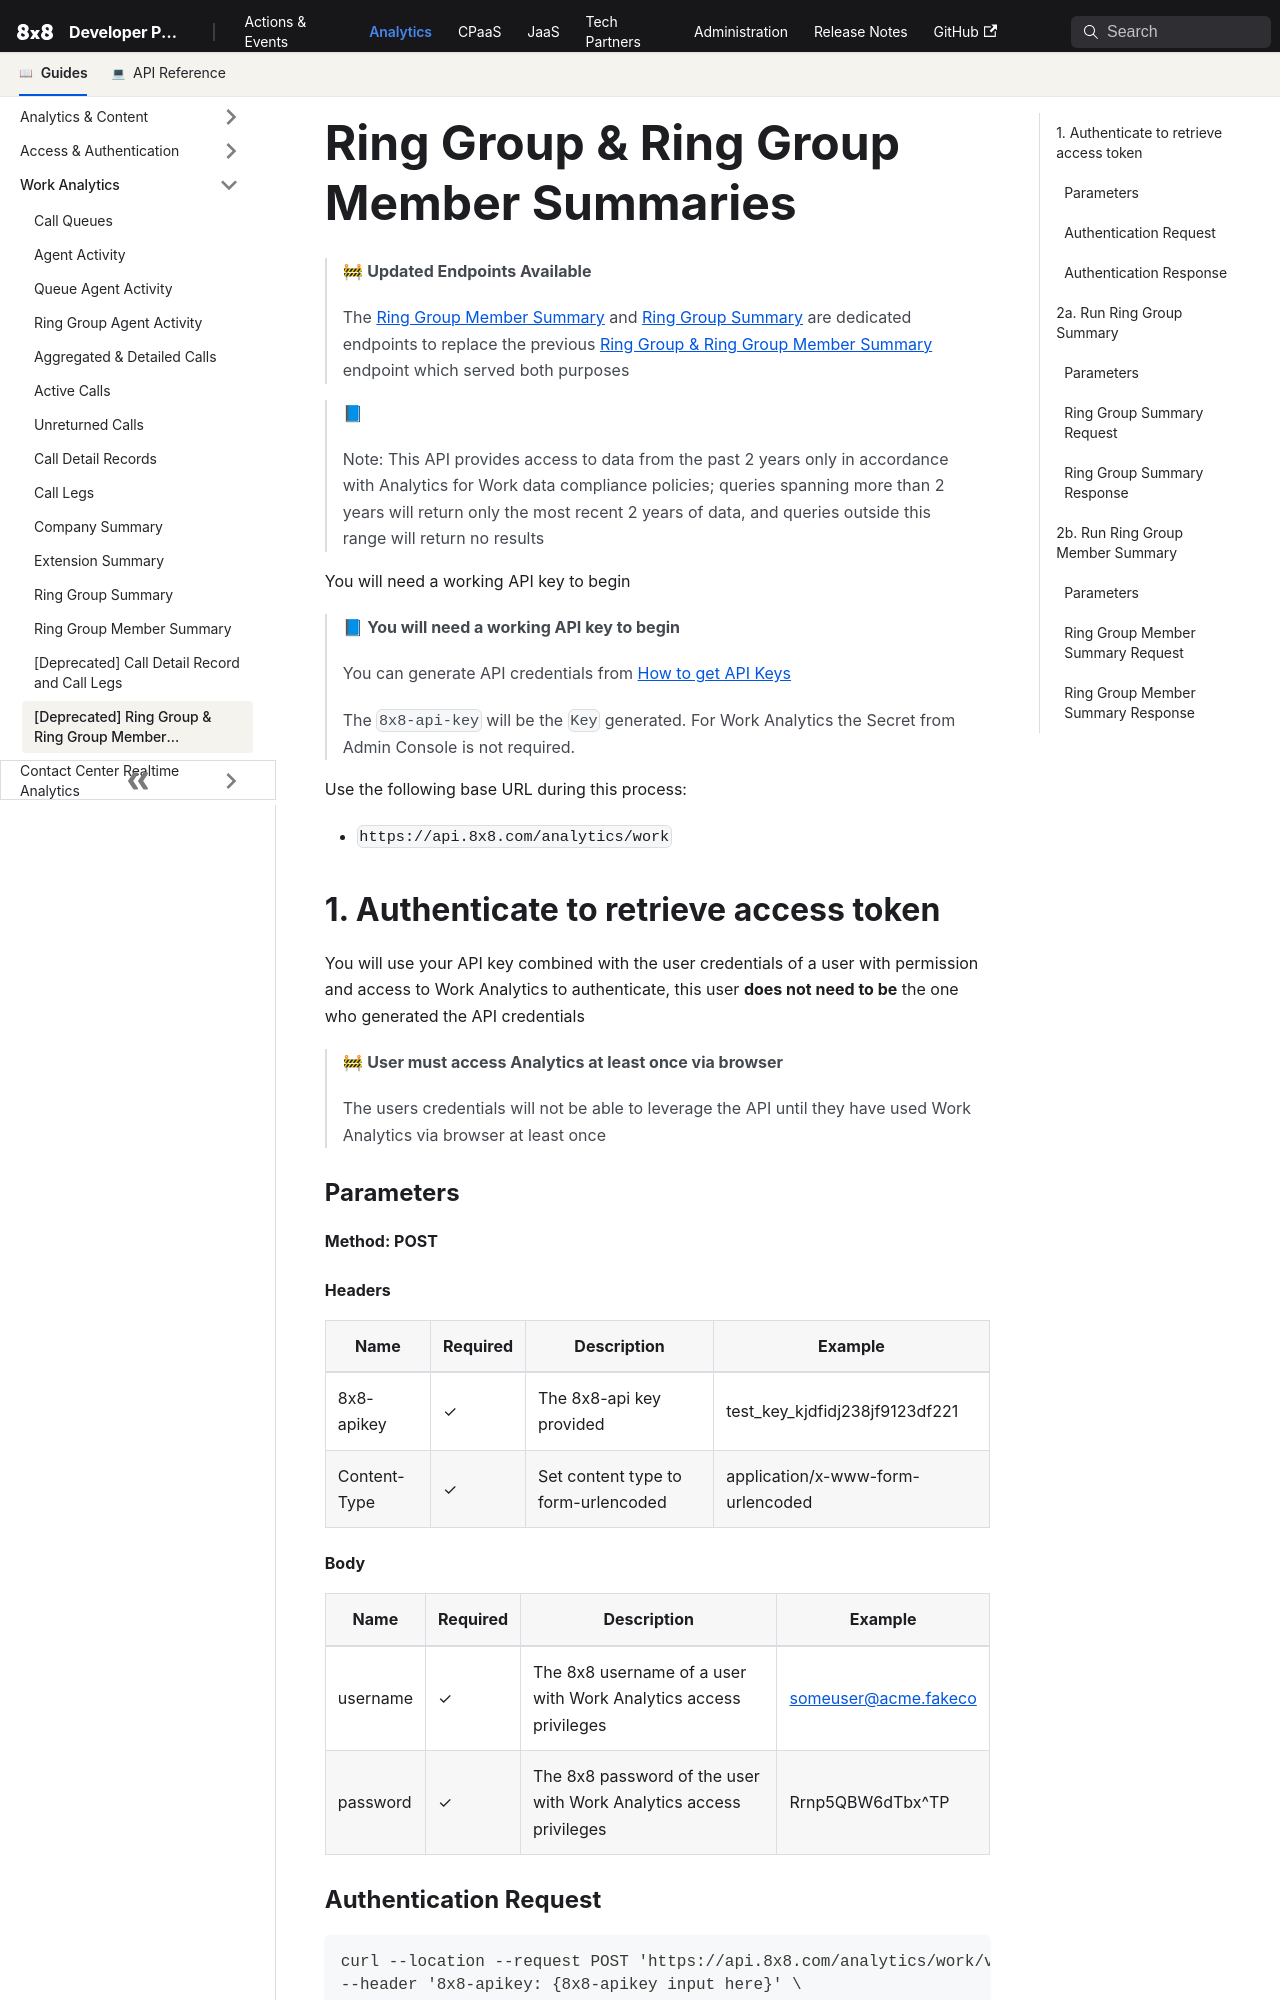

repository: 8x8Cloud/public-developer-docs · page: analytics/docs/work-analytics-ring-group-summary/index.html · generator: docusaurus

# Ring Group & Ring Group Member Summaries

> 🚧 **Updated Endpoints Available**
>
> The [Ring Group Member Summary](/analytics/docs/ring-group-member-summary) and [Ring Group Summary](/analytics/docs/wa-ring-group-summary) are dedicated endpoints to replace the previous [Ring Group & Ring Group Member Summary](/analytics/docs/work-analytics-ring-group-summary) endpoint which served both purposes
>
>

> 📘
>
> Note: This API provides access to data from the past 2 years only in accordance with Analytics for Work data compliance policies; queries spanning more than 2 years will return only the most recent 2 years of data, and queries outside this range will return no results
>
>

You will need a working API key to begin

> 📘 **You will need a working API key to begin**
>
> You can generate API credentials from [How to get API Keys](/analytics/docs/how-to-get-api-keys)
>
> The `8x8-api-key` will be the `Key` generated. For Work Analytics the Secret from Admin Console is not required.
>
>

Use the following base URL during this process:

* `https://api.8x8.com/analytics/work`

## 1. Authenticate to retrieve access token

You will use your API key combined with the user credentials of a user with permission and access to Work Analytics to authenticate, this user **does not need to be** the one who generated the API credentials

> 🚧 **User must access Analytics at least once via browser**
>
> The users credentials will not be able to leverage the API until they have used Work Analytics via browser at least once
>
>

### Parameters

**Method: POST**

#### Headers

| Name | Required | Description | Example |
| --- | --- | --- | --- |
| 8x8-apikey | ✓ | The 8x8-api key provided | test_key_kjdfidj238jf9123df221 |
| Content-Type | ✓ | Set content type to form-urlencoded | application/x-www-form-urlencoded |

#### Body

| Name | Required | Description | Example |
| --- | --- | --- | --- |
| username | ✓ | The 8x8 username of a user with Work Analytics access privileges | [someuser@acme.fakeco](mailto:someuser@acme.fakeco) |
| password | ✓ | The 8x8 password of the user with Work Analytics access privileges | Rrnp5QBW6dTbx^TP |
